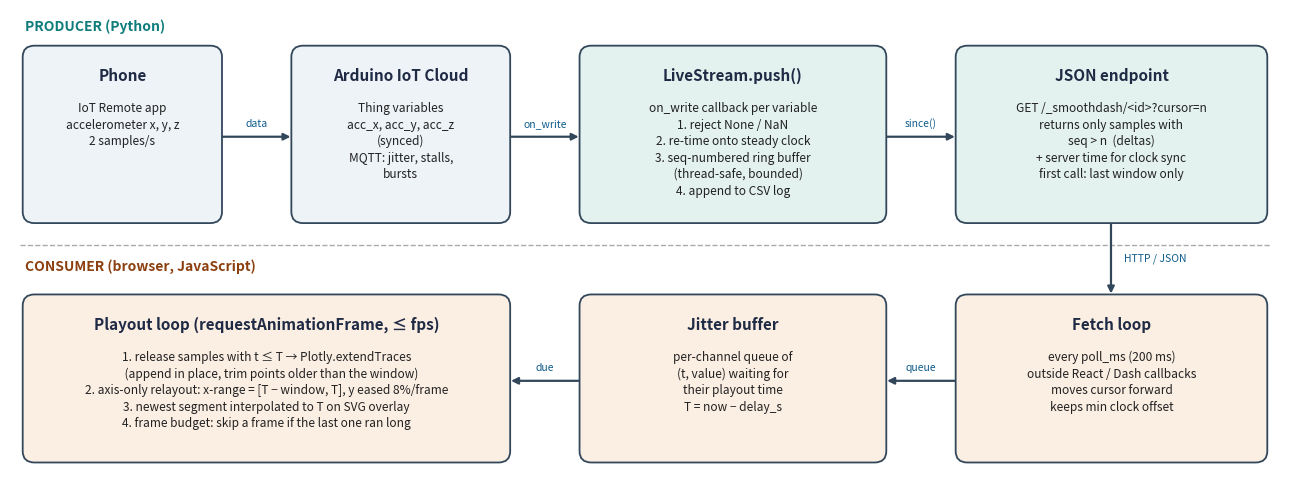

This figure's Python source:
"""Draws fig_flow.png - the data flow of smoothdash (used in the report and video)."""
import matplotlib
matplotlib.use("Agg")
import matplotlib.pyplot as plt
from matplotlib.patches import FancyBboxPatch

fig, ax = plt.subplots(figsize=(13, 4.9)); ax.set_xlim(0, 13); ax.set_ylim(0, 4.9); ax.axis("off")
def box(x, y, w, h, title, body, fc):
    ax.add_patch(FancyBboxPatch((x, y), w, h, boxstyle="round,pad=0.02,rounding_size=0.12", fc=fc, ec="#33475b", lw=1.3))
    ax.text(x + w / 2, y + h - 0.22, title, ha="center", va="top", fontsize=11, weight="bold", color="#1f2a44")
    ax.text(x + w / 2, y + h - 0.58, body, ha="center", va="top", fontsize=8.6, color="#222", linespacing=1.35)
def arrow(x1, y1, x2, y2, label="", dy=0.1):
    ax.annotate("", (x2, y2), (x1, y1), arrowprops=dict(arrowstyle="-|>", lw=1.6, color="#33475b"))
    if label: ax.text((x1 + x2) / 2, (y1 + y2) / 2 + dy, label, ha="center", fontsize=7.5, color="#0f5c8c", style="italic")
ax.text(0.15, 4.68, "PRODUCER (Python)", fontsize=10, weight="bold", color="#0f7c7c")
ax.text(0.15, 2.12, "CONSUMER (browser, JavaScript)", fontsize=10, weight="bold", color="#8c3f0f")
ax.plot([0.1, 12.9], [2.4, 2.4], ls="--", color="#aaa", lw=1)
box(0.15, 2.65, 2.0, 1.85, "Phone", "IoT Remote app\naccelerometer x, y, z\n2 samples/s", "#eef3f8")
box(2.9, 2.65, 2.2, 1.85, "Arduino IoT Cloud", "Thing variables\nacc_x, acc_y, acc_z\n(synced)\nMQTT: jitter, stalls,\nbursts", "#eef3f8")
box(5.85, 2.65, 3.1, 1.85, "LiveStream.push()", "on_write callback per variable\n1. reject None / NaN\n2. re-time onto steady clock\n3. seq-numbered ring buffer\n    (thread-safe, bounded)\n4. append to CSV log", "#e3f2ef")
box(9.7, 2.65, 3.15, 1.85, "JSON endpoint", "GET /_smoothdash/<id>?cursor=n\nreturns only samples with\nseq > n  (deltas)\n+ server time for clock sync\nfirst call: last window only", "#e3f2ef")
box(9.7, 0.1, 3.15, 1.75, "Fetch loop", "every poll_ms (200 ms)\noutside React / Dash callbacks\nmoves cursor forward\nkeeps min clock offset", "#fbeee3")
box(5.85, 0.1, 3.1, 1.75, "Jitter buffer", "per-channel queue of\n(t, value) waiting for\ntheir playout time\nT = now − delay_s", "#fbeee3")
box(0.15, 0.1, 4.95, 1.75, "Playout loop (requestAnimationFrame, ≤ fps)", "1. release samples with t ≤ T → Plotly.extendTraces\n    (append in place, trim points older than the window)\n2. axis-only relayout: x-range = [T − window, T], y eased 8%/frame\n3. newest segment interpolated to T on SVG overlay\n4. frame budget: skip a frame if the last one ran long", "#fbeee3")
arrow(2.15, 3.55, 2.9, 3.55, "data")
arrow(5.1, 3.55, 5.85, 3.55, "on_write")
arrow(8.95, 3.55, 9.7, 3.55, "since()")
arrow(11.27, 2.65, 11.27, 1.85, "")
arrow(9.7, 0.95, 8.95, 0.95, "queue")
arrow(5.85, 0.95, 5.1, 0.95, "due")
ax.text(11.4, 2.22, "HTTP / JSON", fontsize=7.5, color="#0f5c8c", style="italic")
plt.tight_layout(); plt.savefig("fig_flow.png", dpi=160)
